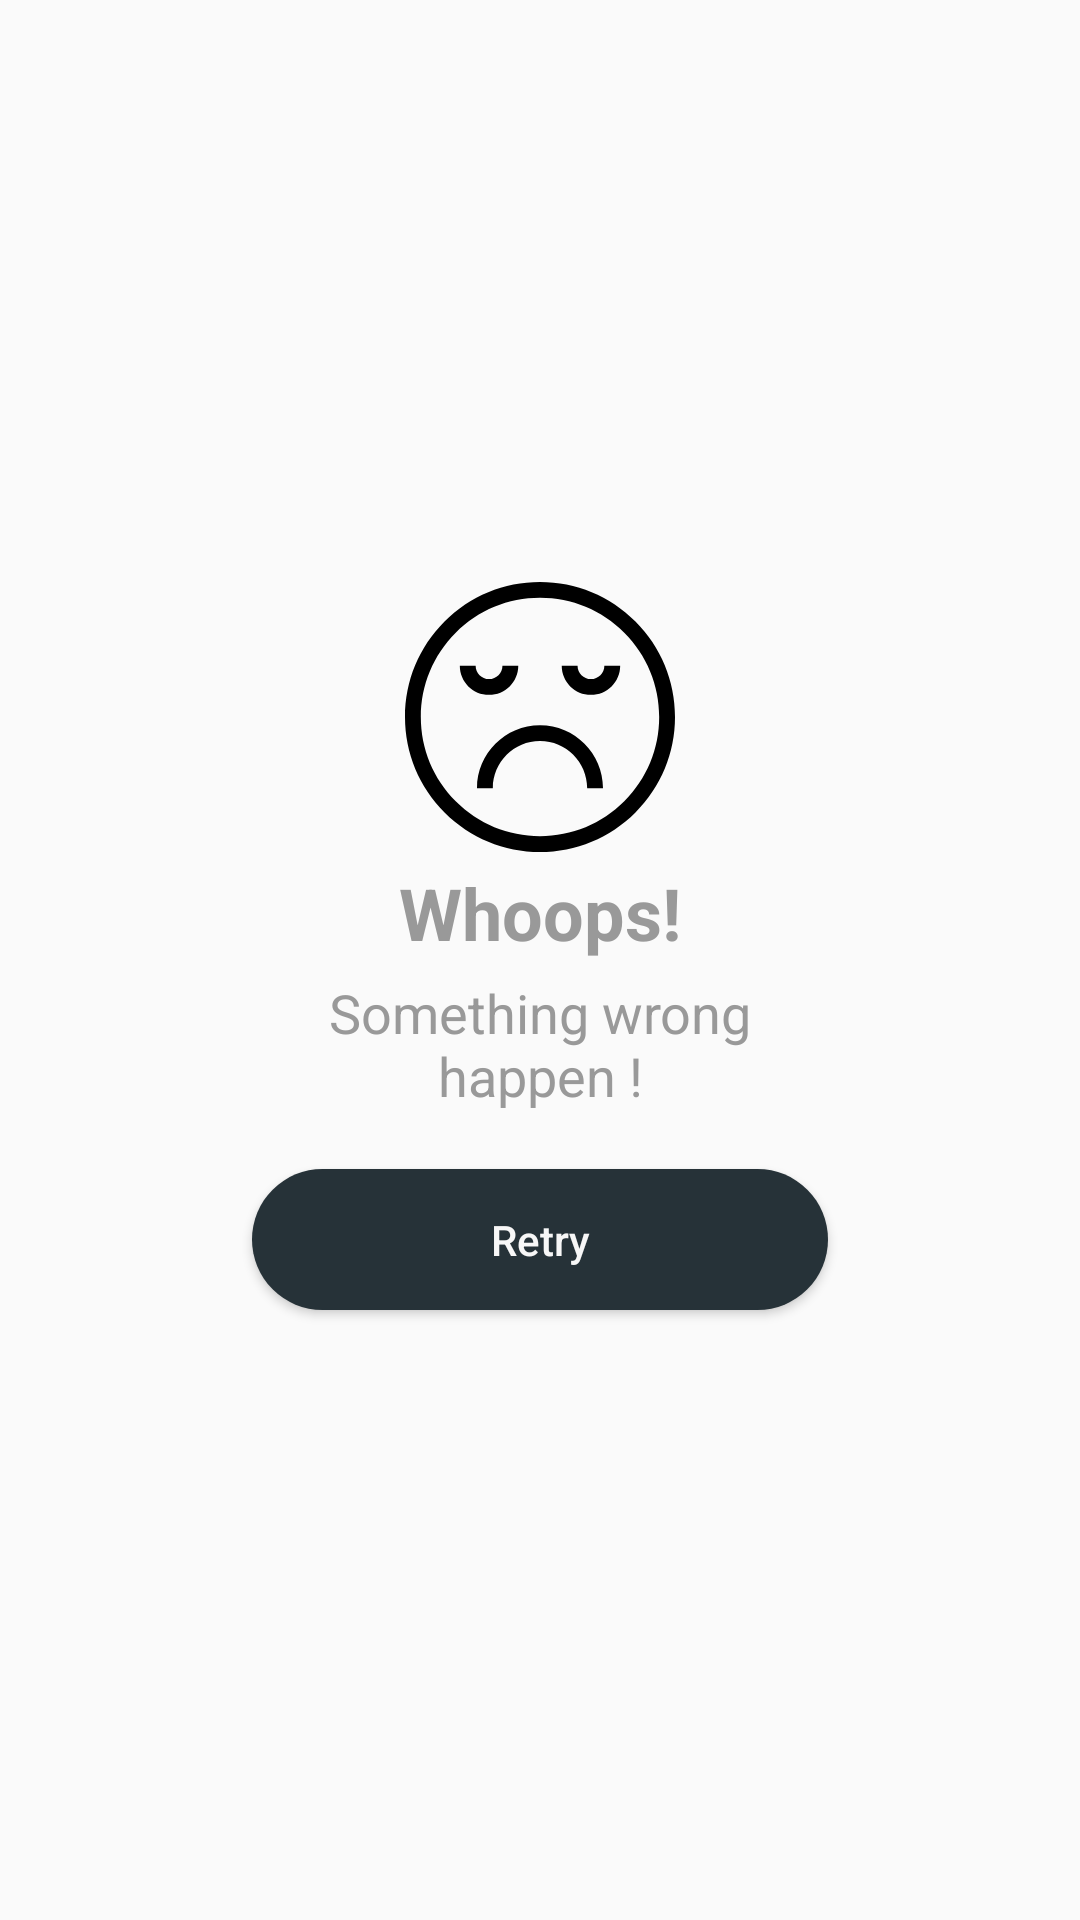

The Android layout XML behind this screen, and the referenced resources:
<!-- AndroidManifest.xml: application theme AppTheme -->
<!-- res/layout/layout_error.xml -->
<?xml version="1.0" encoding="utf-8"?>
<RelativeLayout xmlns:android="http://schemas.android.com/apk/res/android"
    android:layout_width="match_parent"
    android:layout_height="match_parent">

    <LinearLayout
        android:id="@+id/lyt_no_result"
        android:layout_width="200dp"
        android:layout_height="wrap_content"
        android:layout_centerInParent="true"
        android:gravity="center"
        android:orientation="vertical">

        <ImageView
            android:id="@+id/image"
            android:layout_width="90dp"
            android:layout_height="90dp"
            android:src="@drawable/ic_sad" />

        <TextView
            android:layout_width="wrap_content"
            android:layout_height="wrap_content"
            android:layout_marginTop="4dp"
            android:text="@string/whoops"
            android:textAppearance="@style/Base.TextAppearance.AppCompat.Headline"
            android:textColor="@color/grey_40"
            android:textStyle="bold" />

        <TextView
            android:layout_width="wrap_content"
            android:layout_height="wrap_content"
            android:layout_marginTop="@dimen/spacing_medium"
            android:gravity="center"
            android:text="Something wrong happen !"
            android:textAppearance="@style/Base.TextAppearance.AppCompat.Medium"
            android:textColor="@color/grey_40" />

        <Button
            android:id="@+id/btnRetry"
            android:layout_width="match_parent"
            android:layout_height="55dp"
            android:layout_marginTop="@dimen/spacing_large"
            android:layout_marginBottom="@dimen/spacing_medium"
            android:background="@drawable/btn_retry"
            android:text="@string/retry"
            android:textAllCaps="false"
            android:textColor="@color/grey_3" />

    </LinearLayout>
</RelativeLayout>
<!-- resources referenced by this layout -->
<resources>
  <color name="grey_3">#f7f7f7</color>
  <color name="grey_40">#999999</color>
  <dimen name="spacing_large">15dp</dimen>
  <dimen name="spacing_medium">5dp</dimen>
  <!-- drawable btn_retry: vector/xml drawable (drawable, 2225 chars, omitted) -->
  <!-- drawable ic_sad (drawable) -->
  <vector xmlns:android="http://schemas.android.com/apk/res/android"
      android:width="512dp"
      android:height="512dp"
      android:viewportWidth="512"
      android:viewportHeight="512">
    <path
        android:fillColor="#FF000000"
        android:pathData="m437.02,74.98c-48.353,-48.351 -112.64,-74.98 -181.02,-74.98s-132.667,26.629 -181.02,74.98c-48.351,48.353 -74.98,112.64 -74.98,181.02s26.629,132.667 74.98,181.02c48.353,48.351 112.64,74.98 181.02,74.98s132.667,-26.629 181.02,-74.98c48.351,-48.353 74.98,-112.64 74.98,-181.02s-26.629,-132.667 -74.98,-181.02zM415.806,415.806c-42.686,42.686 -99.439,66.194 -159.806,66.194s-117.12,-23.508 -159.806,-66.194 -66.194,-99.439 -66.194,-159.806 23.508,-117.12 66.194,-159.806 99.439,-66.194 159.806,-66.194 117.12,23.508 159.806,66.194 66.194,99.439 66.194,159.806 -23.508,117.12 -66.194,159.806z"/>
    <path
        android:fillColor="#FF000000"
        android:pathData="m256,271.552c-65.876,0 -119.471,53.595 -119.471,119.471h30c0,-49.334 40.137,-89.471 89.471,-89.471s89.471,40.137 89.471,89.471h30c0,-65.877 -53.595,-119.471 -119.471,-119.471z"/>
    <path
        android:fillColor="#FF000000"
        android:pathData="m214.773,158.594h-30c0,14.009 -11.397,25.406 -25.406,25.406s-25.406,-11.397 -25.406,-25.406h-30c0,30.551 24.855,55.406 55.406,55.406s55.406,-24.855 55.406,-55.406z"/>
    <path
        android:fillColor="#FF000000"
        android:pathData="m352.633,184c-14.009,0 -25.406,-11.397 -25.406,-25.406h-30c0,30.551 24.855,55.406 55.406,55.406s55.406,-24.855 55.406,-55.406h-30c0,14.009 -11.397,25.406 -25.406,25.406z"/>
  </vector>
  <string name="retry">Retry</string>
  <string name="whoops">Whoops!</string>
  <style name="AppTheme" parent="Theme.AppCompat.Light.DarkActionBar">
          
          <item name="colorPrimary">@color/colorPrimary</item>
          <item name="colorPrimaryDark">@color/colorPrimaryDark</item>
          <item name="colorAccent">@color/colorAccent</item>
      </style>
  <color name="colorPrimary">#6200EE</color>
  <color name="colorPrimaryDark">#3700B3</color>
  <color name="colorAccent">#03DAC5</color>
</resources>
